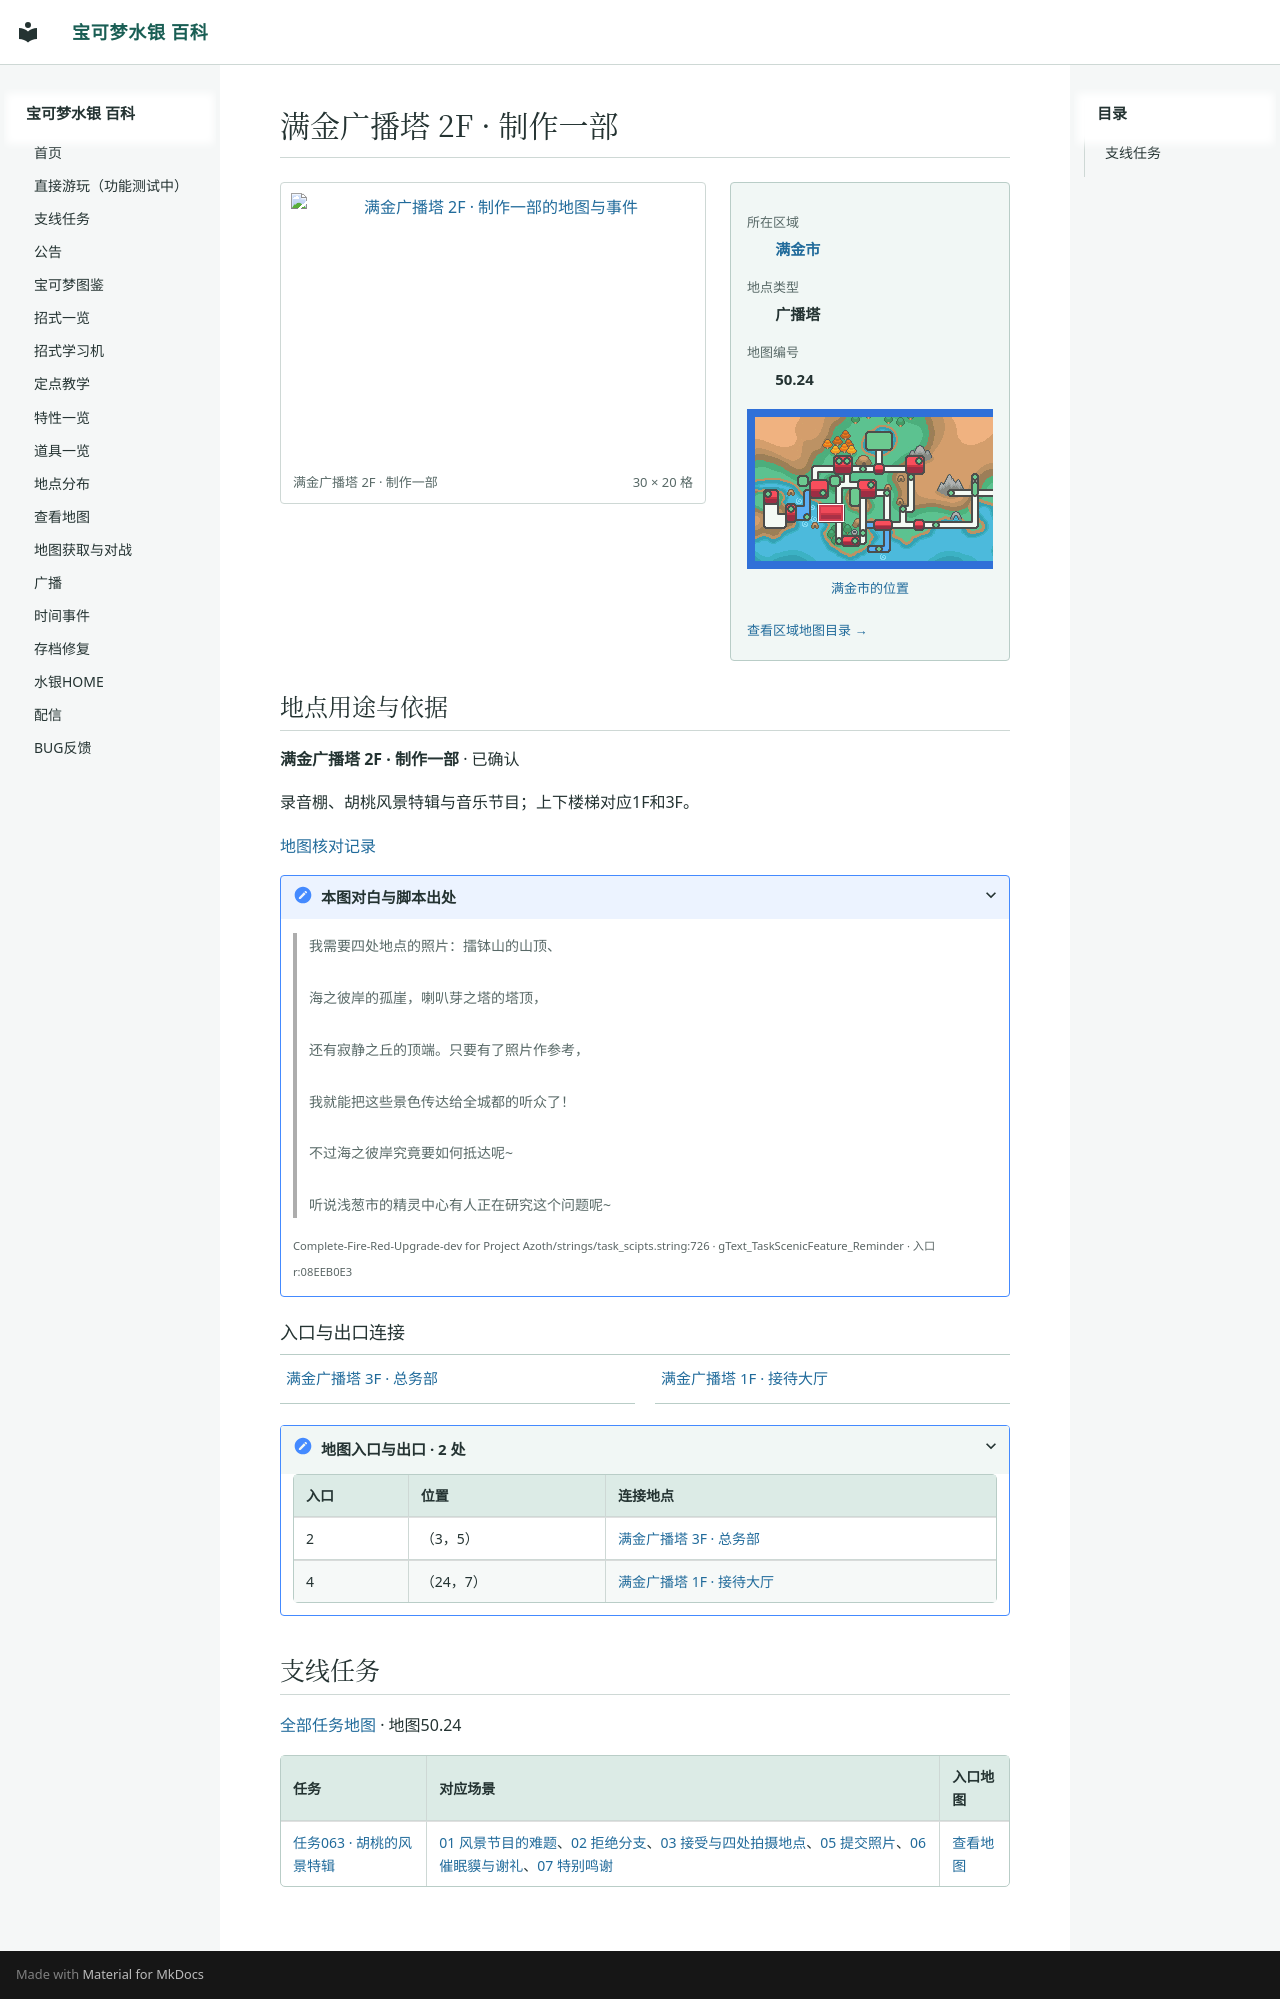

repository: Sum-Light/azoth-wiki · page: locations/map_50_24/index.html · generator: mkdocs

# 满金广播塔 2F · 制作一部

<!-- location-atlas:start -->

<div class="loc-profile" data-location-map="50.24">
<div class="loc-profile-layout">
<div class="loc-main-map">
<a class="loc-image-link" href="../../sidequests/maps/map_50_24.png" target="_blank" rel="noopener">
<img src="../../sidequests/maps/map_50_24.png" alt="满金广播塔 2F · 制作一部的地图与事件" loading="lazy" width="480" height="320"></a>
<div class="loc-map-caption"><span>满金广播塔 2F · 制作一部</span><span>30 × 20 格</span></div>
</div>
<aside class="loc-facts">
<dl><dt>所在区域</dt><dd><a href="../atlas/?sec=147">满金市</a></dd><dt>地点类型</dt><dd>广播塔</dd><dt>地图编号</dt><dd>50.24</dd></dl>
<a class="loc-world-preview" href="../atlas/?sec=147" aria-label="满金市在大地图上的位置">
<span class="loc-world-canvas"><img src="../worldmap.png" alt="世界地图" loading="lazy">
<span class="loc-world-mark" style="left:17.1732%;top:37.4625%;width:4.6887%;height:6.2500%"></span>
</span></a>
<a class="loc-world-label" href="../atlas/?sec=147">满金市的位置</a>
<a class="loc-atlas-return" href="../atlas/?sec=147">查看区域地图目录 &rarr;</a>
</aside>
</div>
<section class="loc-identity" aria-labelledby="map-identity">
<h2 id="map-identity">地点用途与依据</h2>
<p><strong>满金广播塔 2F · 制作一部</strong> · 已确认</p>
<p>录音棚、胡桃风景特辑与音乐节目；上下楼梯对应1F和3F。</p>
<a href="../map_review/">地图核对记录</a>
<details><summary>本图对白与脚本出处</summary>
<blockquote><p>我需要四处地点的照片：擂钵山的山顶、<br><br>海之彼岸的孤崖，喇叭芽之塔的塔顶，<br><br>还有寂静之丘的顶端。只要有了照片作参考，<br><br>我就能把这些景色传达给全城都的听众了！<br><br>不过海之彼岸究竟要如何抵达呢~<br><br>听说浅葱市的精灵中心有人正在研究这个问题呢~</p></blockquote>
<p><small>Complete-Fire-Red-Upgrade-dev for Project Azoth/strings/task_scipts.string:726 · gText_TaskScenicFeature_Reminder · 入口 r:08EEB0E3</small></p>
</details>
</section>
<h3>入口与出口连接</h3>
<nav class="loc-neighbors" aria-label="出入口连接地点">
<div><a href="../map_50_25/">满金广播塔 3F · 总务部</a></div>
<div><a href="../map_50_23/">满金广播塔 1F · 接待大厅</a></div>
</nav>
<details class="loc-entrances"><summary>地图入口与出口 · 2 处</summary>
<div class="loc-table-scroll"><table><thead><tr><th>入口</th><th>位置</th><th>连接地点</th></tr></thead><tbody>
<tr><td>2</td><td>（3，5）</td><td><a href="../map_50_25/">满金广播塔 3F · 总务部</a></td></tr>
<tr><td>4</td><td>（24，7）</td><td><a href="../map_50_23/">满金广播塔 1F · 接待大厅</a></td></tr>
</tbody></table></div></details>
</div>

<!-- location-atlas:end -->

<!-- sidequest-map:start -->

## 支线任务 {#sidequests}

[全部任务地图](../sidequests/maps.md) · 地图50.24

| 任务 | 对应场景 | 入口地图 |
|---|---|---|
| [任务063 · 胡桃的风景特辑](../sidequests/063.md) | [01 风景节目的难题](../sidequests/063.md#scene-01)、[02 拒绝分支](../sidequests/063.md#scene-02)、[03 接受与四处拍摄地点](../sidequests/063.md#scene-03)、[05 提交照片](../sidequests/063.md#scene-05)、[06 催眠貘与谢礼](../sidequests/063.md#scene-06)、[07 特别鸣谢](../sidequests/063.md#scene-07) | [查看地图](../sidequests/063.md#map-50-24) |

<!-- sidequest-map:end -->
